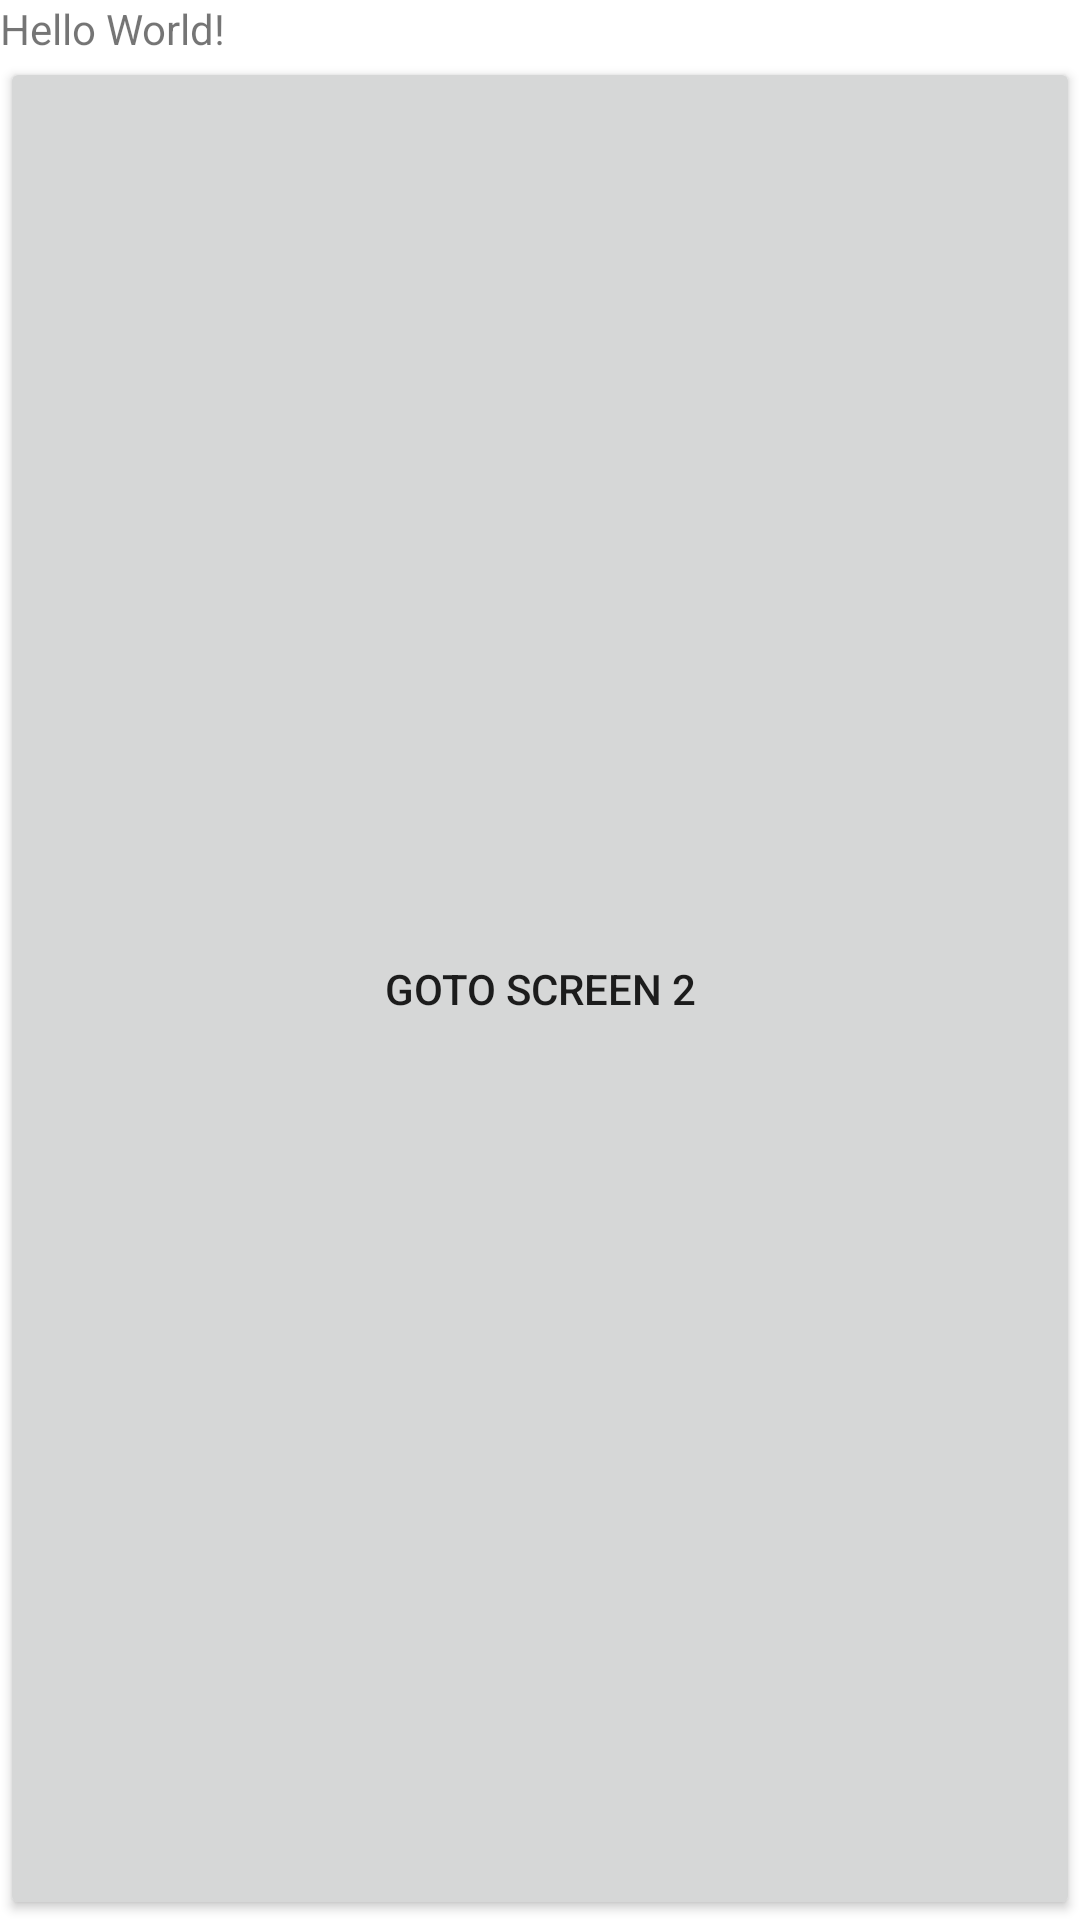

The Android layout XML behind this screen, and the referenced resources:
<!-- AndroidManifest.xml: application theme Theme.ClassLabApr23 -->
<!-- res/layout/activity_main.xml -->
<?xml version="1.0" encoding="utf-8"?>
<LinearLayout xmlns:android="http://schemas.android.com/apk/res/android"
    xmlns:app="http://schemas.android.com/apk/res-auto"
    xmlns:tools="http://schemas.android.com/tools"
    android:layout_width="match_parent"
    android:layout_height="wrap_content"
    android:orientation="vertical"
    app:layoutDescription="@xml/activity_main_scene"
    tools:context=".MainActivity">

    <TextView
        android:id="@+id/textView"
        android:layout_width="wrap_content"
        android:layout_height="wrap_content"
        android:text="Hello World!" />

    <Button
        android:id="@+id/button"
        android:layout_width="match_parent"
        android:layout_height="wrap_content"
        android:layout_weight="1"
        android:text="Goto Screen 2" />

</LinearLayout>
<!-- resources referenced by this layout -->
<resources>
  <style name="Theme.ClassLabApr23" parent="Theme.MaterialComponents.DayNight.DarkActionBar">
          
          <item name="colorPrimary">@color/purple_500</item>
          <item name="colorPrimaryVariant">@color/purple_700</item>
          <item name="colorOnPrimary">@color/white</item>
          
          <item name="colorSecondary">@color/teal_200</item>
          <item name="colorSecondaryVariant">@color/teal_700</item>
          <item name="colorOnSecondary">@color/black</item>
          
          <item name="android:statusBarColor" tools:targetApi="l">?attr/colorPrimaryVariant</item>
          
      </style>
  <!-- not gathered from this repository: default colours our renderer supplied (Android Studio template values) -->
  <color name="purple_500">#FF6200EE</color>
  <color name="purple_700">#FF3700B3</color>
  <color name="teal_200">#FF03DAC5</color>
  <color name="teal_700">#FF018786</color>
  <color name="black">#FF000000</color>
  <color name="white">#FFFFFFFF</color>
</resources>
